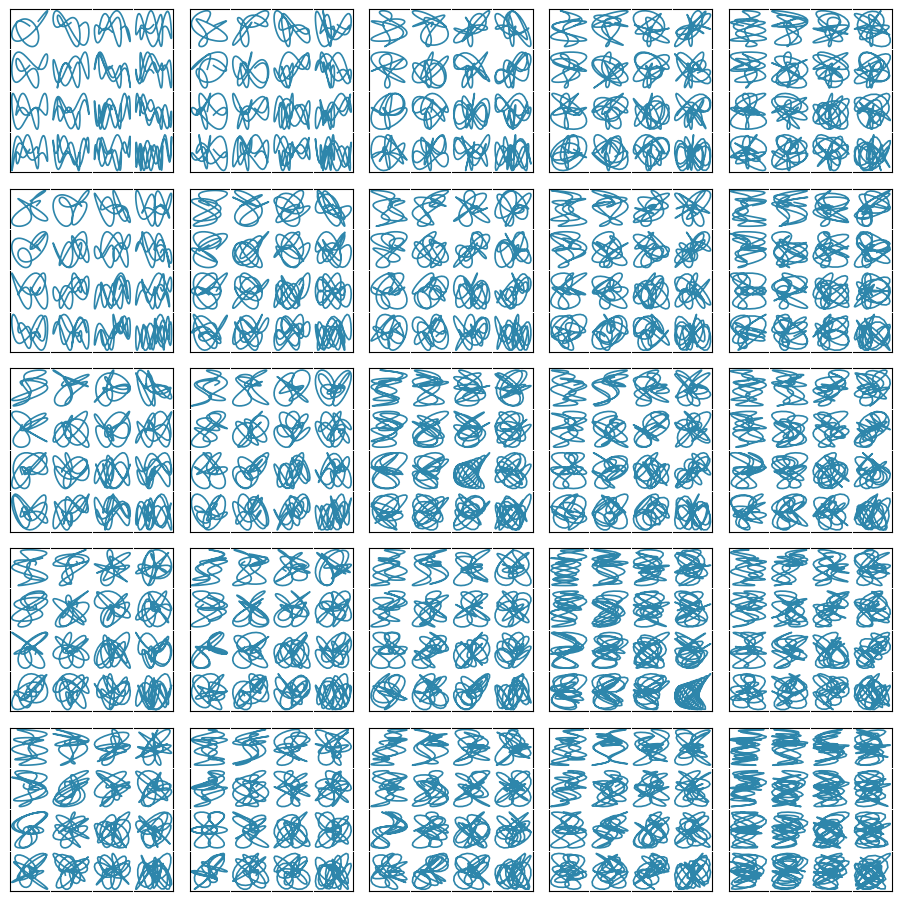

Write Python code to recreate this figure.
import matplotlib.pyplot as plt
import numpy as np

def compute_parametric_curve(alpha, beta, gamma, delta):
    theta = np.linspace(0, 3*np.pi, 150)
    return np.sin(theta*alpha)*np.cos(theta*beta), np.sin(theta*gamma)*np.cos(theta*delta)

def apply_subplot_spine_visibility(ax):
    sub_spec = ax.get_subplotspec()
    ax.spines.top.set_visible(sub_spec.is_first_row())
    ax.spines.bottom.set_visible(sub_spec.is_last_row())
    ax.spines.left.set_visible(sub_spec.is_first_col())
    ax.spines.right.set_visible(sub_spec.is_last_col())

fig = plt.figure(figsize=(9, 9))
main_grid = fig.add_gridspec(5, 5, wspace=0.1, hspace=0.1, left=0.01, right=0.99, bottom=0.01, top=0.99)

for i in range(5):
    for j in range(5):
        sub_grid = main_grid[i, j].subgridspec(4, 4, wspace=0.05, hspace=0.05)
        axes = sub_grid.subplots()
        for (k, l), ax in np.ndenumerate(axes):
            x, y = compute_parametric_curve(i + 0.5, j + 0.8, k + 0.7, l + 0.9)
            ax.plot(x, y, color='#2E86AB', linewidth=1.2, linestyle='-')
            ax.set(xticks=[], yticks=[])

for ax in fig.get_axes():
    apply_subplot_spine_visibility(ax)

plt.show()
